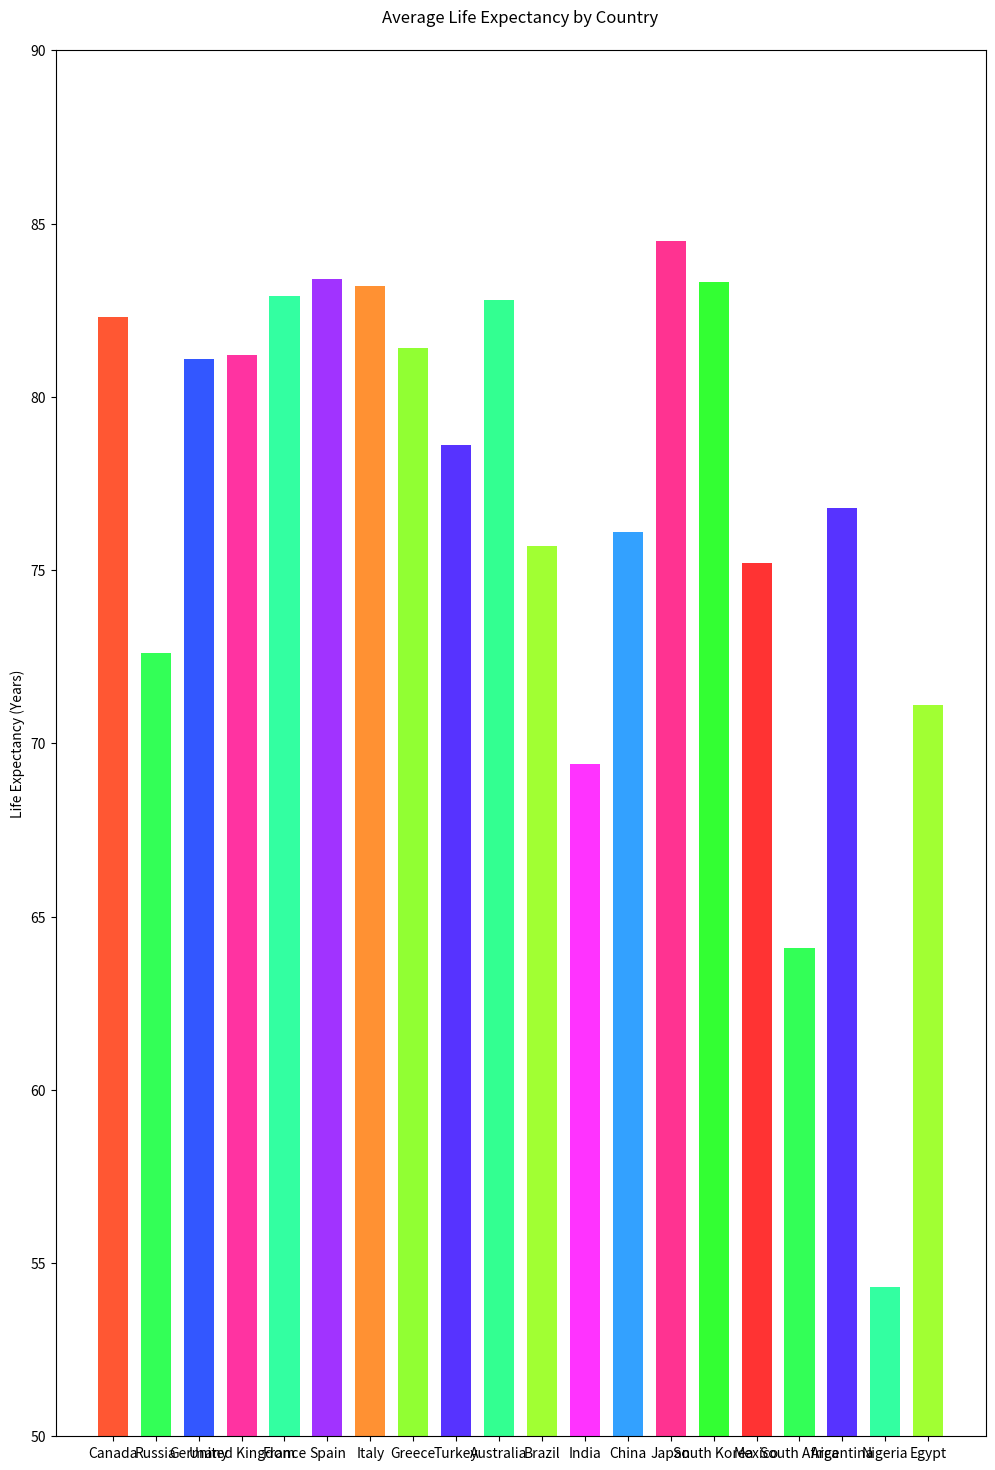

The matplotlib source for this figure:

import matplotlib.pyplot as plt

# Data for the bar chart
countries = [
    'Canada', 'Russia', 'Germany', 'United Kingdom', 'France', 'Spain', 
    'Italy', 'Greece', 'Turkey', 'Australia', 'Brazil', 'India', 
    'China', 'Japan', 'South Korea', 'Mexico', 'South Africa', 
    'Argentina', 'Nigeria', 'Egypt'
]

life_expectancy = [
    82.3, 72.6, 81.1, 81.2, 82.9, 83.4, 83.2, 81.4, 78.6, 82.8, 75.7, 
    69.4, 76.1, 84.5, 83.3, 75.2, 64.1, 76.8, 54.3, 71.1
]

# Modify the color scheme
colors = [
    '#FF5733', '#33FF57', '#3357FF', '#FF33A1', '#33FFA1', '#A133FF', 
    '#FF9133', '#91FF33', '#5733FF', '#33FF91', '#A1FF33', '#FF33FF', 
    '#33A1FF', '#FF3391', '#33FF33', '#FF3333', '#33FF57', '#5733FF', 
    '#33FFA1', '#A1FF33'
]

# Set the figure size for better clarity or visual appeal
plt.figure(figsize=(12, 18))

# Change the direction of the chart from horizontal to vertical
plt.bar(countries, life_expectancy, color=colors, width=0.7)

# Set y-axis limits
plt.ylim(50, 90)

# Add labels and title to the chart
plt.ylabel('Life Expectancy (Years)')
plt.title('Average Life Expectancy by Country', pad=20)

# Display the chart
plt.show()